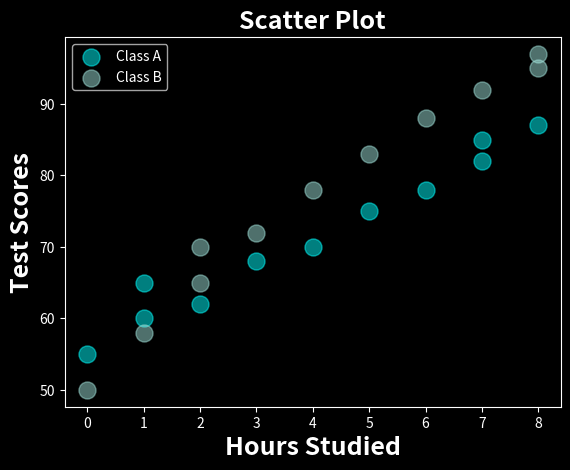

This chart was generated by the following Python code:
import matplotlib.pyplot as plt
import numpy as np

plt.style.use('dark_background')

x1 = np.array([0, 1, 1, 2, 3, 4, 5, 6, 7, 7, 8])
y1 = np.array([55, 60, 65, 62, 68, 70, 75, 78, 82, 85, 87])

x2 = np.array([0, 1, 2, 2, 3, 4, 5, 6, 7, 8, 8])
y2 = np.array([50, 58, 65, 70, 72, 78, 83, 88, 92, 95, 97])

styles = {
    'fontweight': 'bold',
    'fontsize' : 18,
    }

plt.xlabel('Hours Studied', **styles)
plt.ylabel('Test Scores', **styles)
plt.title('Scatter Plot', **styles)


plt.scatter(x1, y1,
            marker='o',
            s=150,
            color='cyan',
            alpha=0.5,
            label='Class A'
)
plt.scatter(x2, y2,
            marker='o',
            s=150,
            color='#9fe0d8',
            alpha=0.5,
            label='Class B'
)
plt.legend();
plt.show()
